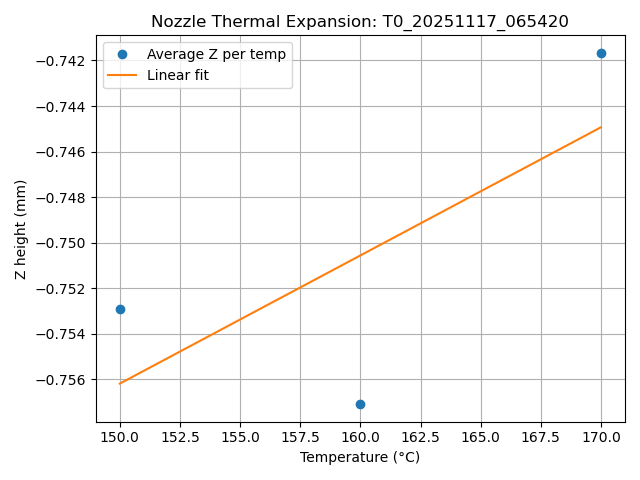

The file beside this chart, header and first rows:
temperature_C, z_height
150.0, -0.7529
160.0, -0.7571
170.0, -0.7417
